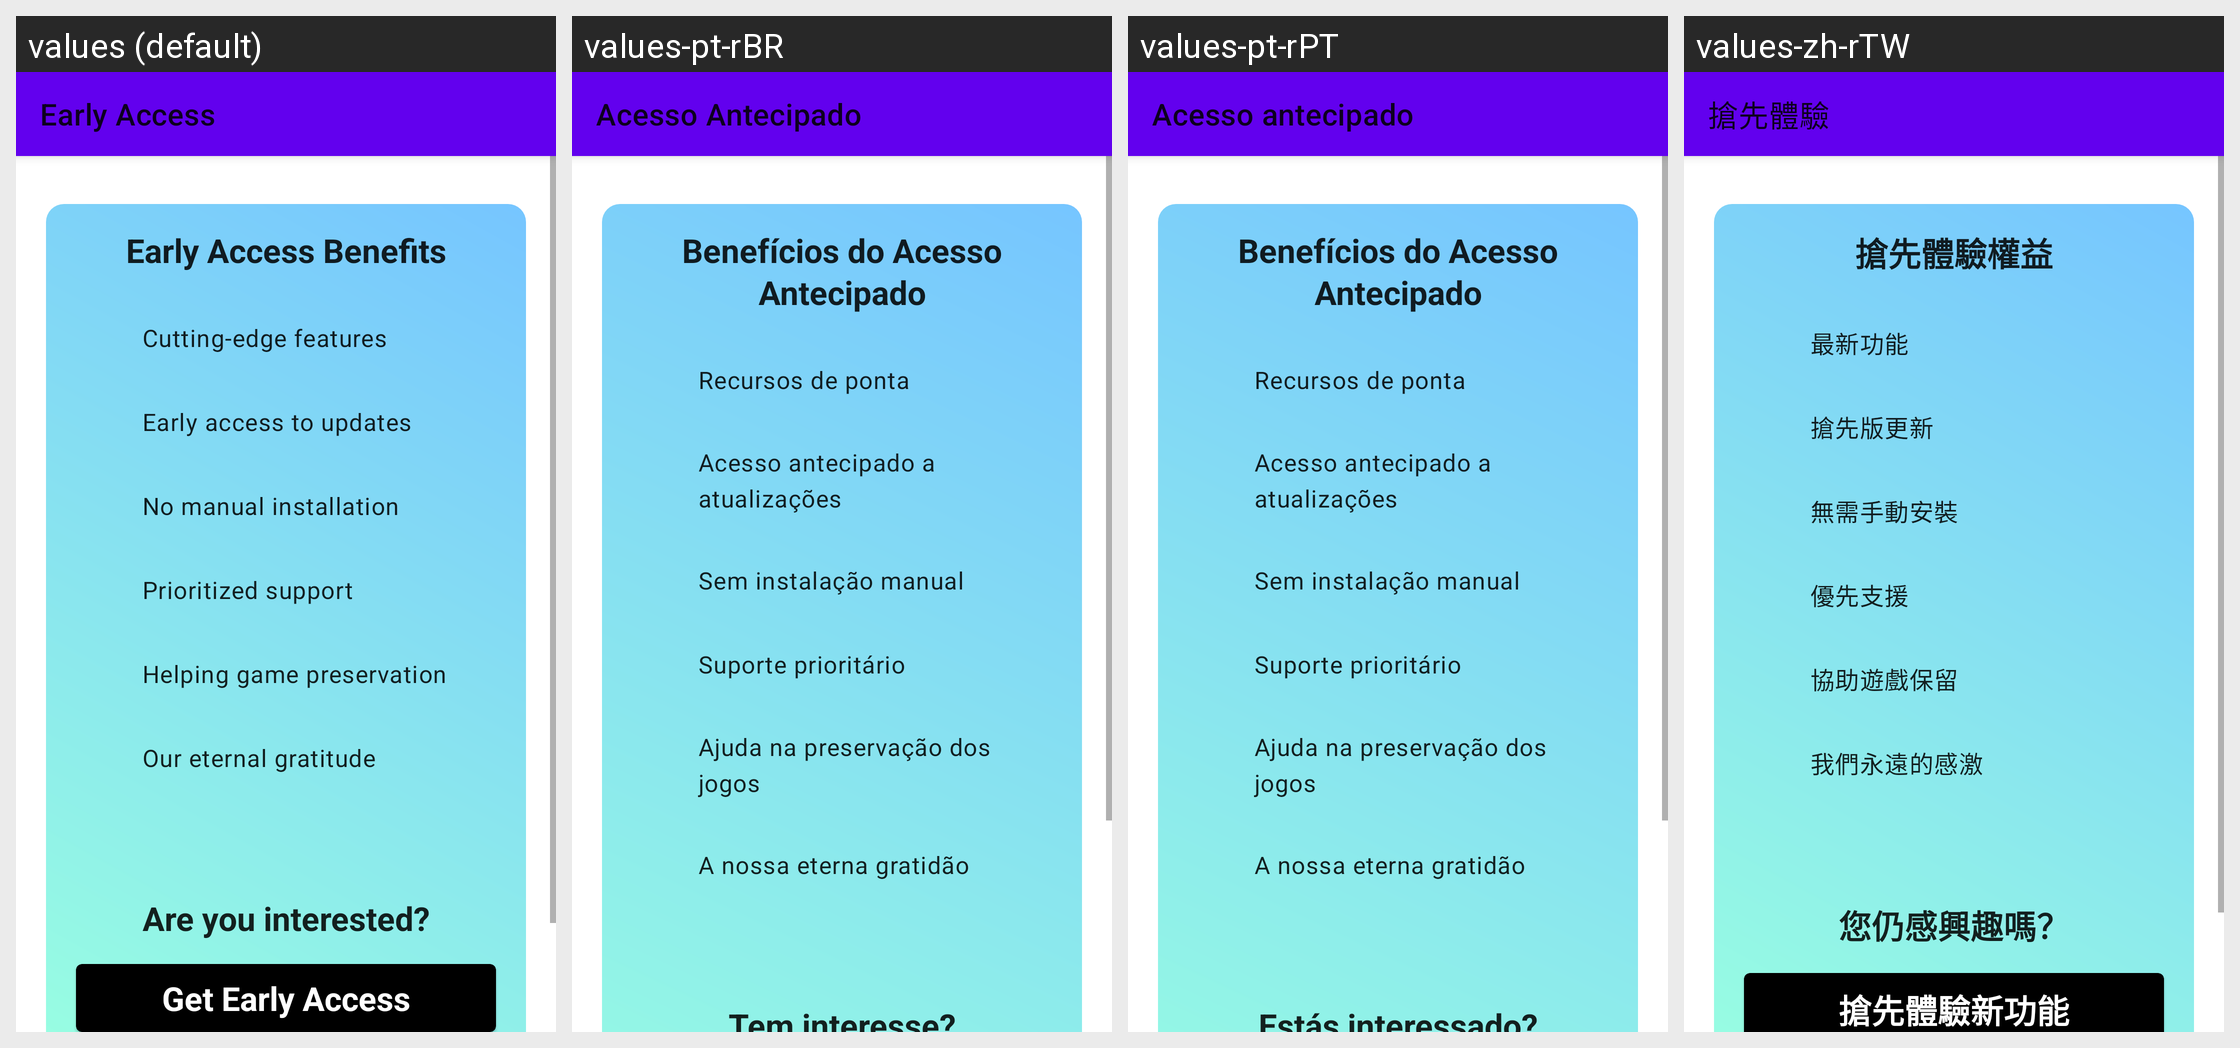

Strings drawn on this Android screen and how each of the app's shown locales translates them:
Android screen res/layout/fragment_early_access.xml rendered under 4 locales, left to right: values (default), values-pt-rBR, values-pt-rPT, values-zh-rTW. Device: Nexus 5 (rendered at 1080×1920; each locale shown at half size, 540×960, under a caption strip naming it); theme Theme.MaterialComponents.DayNight.NoActionBar.
Other locales in the repository, not shown: values-ar, values-ckb, values-cs, values-de, values-es, values-fa, values-fr, values-he, values-hu, values-id, values-it, values-ja, values-ko, values-nb, values-pl, values-ru, values-uk, values-vi, values-zh-rCN.
Strings drawn on this screen, with the default value and each locale's value (text and hints the layout hard-codes, and strings that could not be matched under every locale, appear in the picture but are not listed):

early_access
  values: Early Access
  values-pt-rBR: Acesso Antecipado
  values-pt-rPT: Acesso antecipado
  values-zh-rTW: 搶先體驗

early_access_benefits
  values: Early Access Benefits
  values-pt-rBR: Benefícios do Acesso Antecipado
  values-pt-rPT: Benefícios do Acesso Antecipado
  values-zh-rTW: 搶先體驗權益

cutting_edge_features
  values: Cutting-edge features
  values-pt-rBR: Recursos de ponta
  values-pt-rPT: Recursos de ponta
  values-zh-rTW: 最新功能

early_access_updates
  values: Early access to updates
  values-pt-rBR: Acesso antecipado a atualizações
  values-pt-rPT: Acesso antecipado a atualizações
  values-zh-rTW: 搶先版更新

no_manual_installation
  values: No manual installation
  values-pt-rBR: Sem instalação manual
  values-pt-rPT: Sem instalação manual
  values-zh-rTW: 無需手動安裝

prioritized_support
  values: Prioritized support
  values-pt-rBR: Suporte prioritário
  values-pt-rPT: Suporte prioritário
  values-zh-rTW: 優先支援

helping_game_preservation
  values: Helping game preservation
  values-pt-rBR: Ajuda na preservação dos jogos
  values-pt-rPT: Ajuda na preservação dos jogos
  values-zh-rTW: 協助遊戲保留

our_eternal_gratitude
  values: Our eternal gratitude
  values-pt-rBR: A nossa eterna gratidão
  values-pt-rPT: A nossa eterna gratidão
  values-zh-rTW: 我們永遠的感激

are_you_interested
  values: Are you interested?
  values-pt-rBR: Tem interesse?
  values-pt-rPT: Estás interessado?
  values-zh-rTW: 您仍感興趣嗎？
